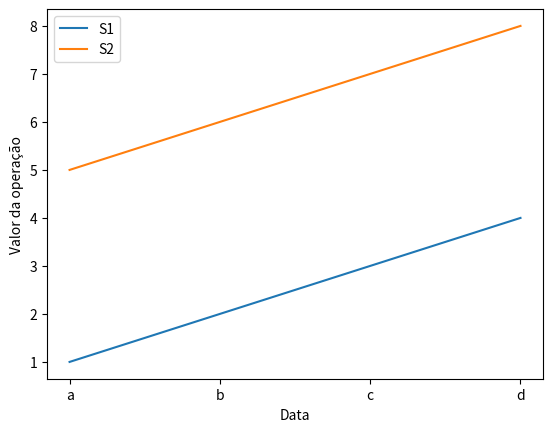

Here is the Python script that generated this plot:

import matplotlib.pyplot as plt     #Importação da biblioteca Matplotlib

x=['a', 'b','c','d']
y1=[1,2,3,4]
y2=[5,6,7,8]

table = [x,y1,y2]
n=[['S1'],['S2']]


#Plota valor da operação
for i in range(1,len(table)):
    plt.plot(table[0],table[i], label=n[i-1] )
    #plt.legend(n[i-1])    
    

plt.legend(loc="upper left")
plt.ylabel('Valor da operação')
plt.xlabel('Data')
plt.show()